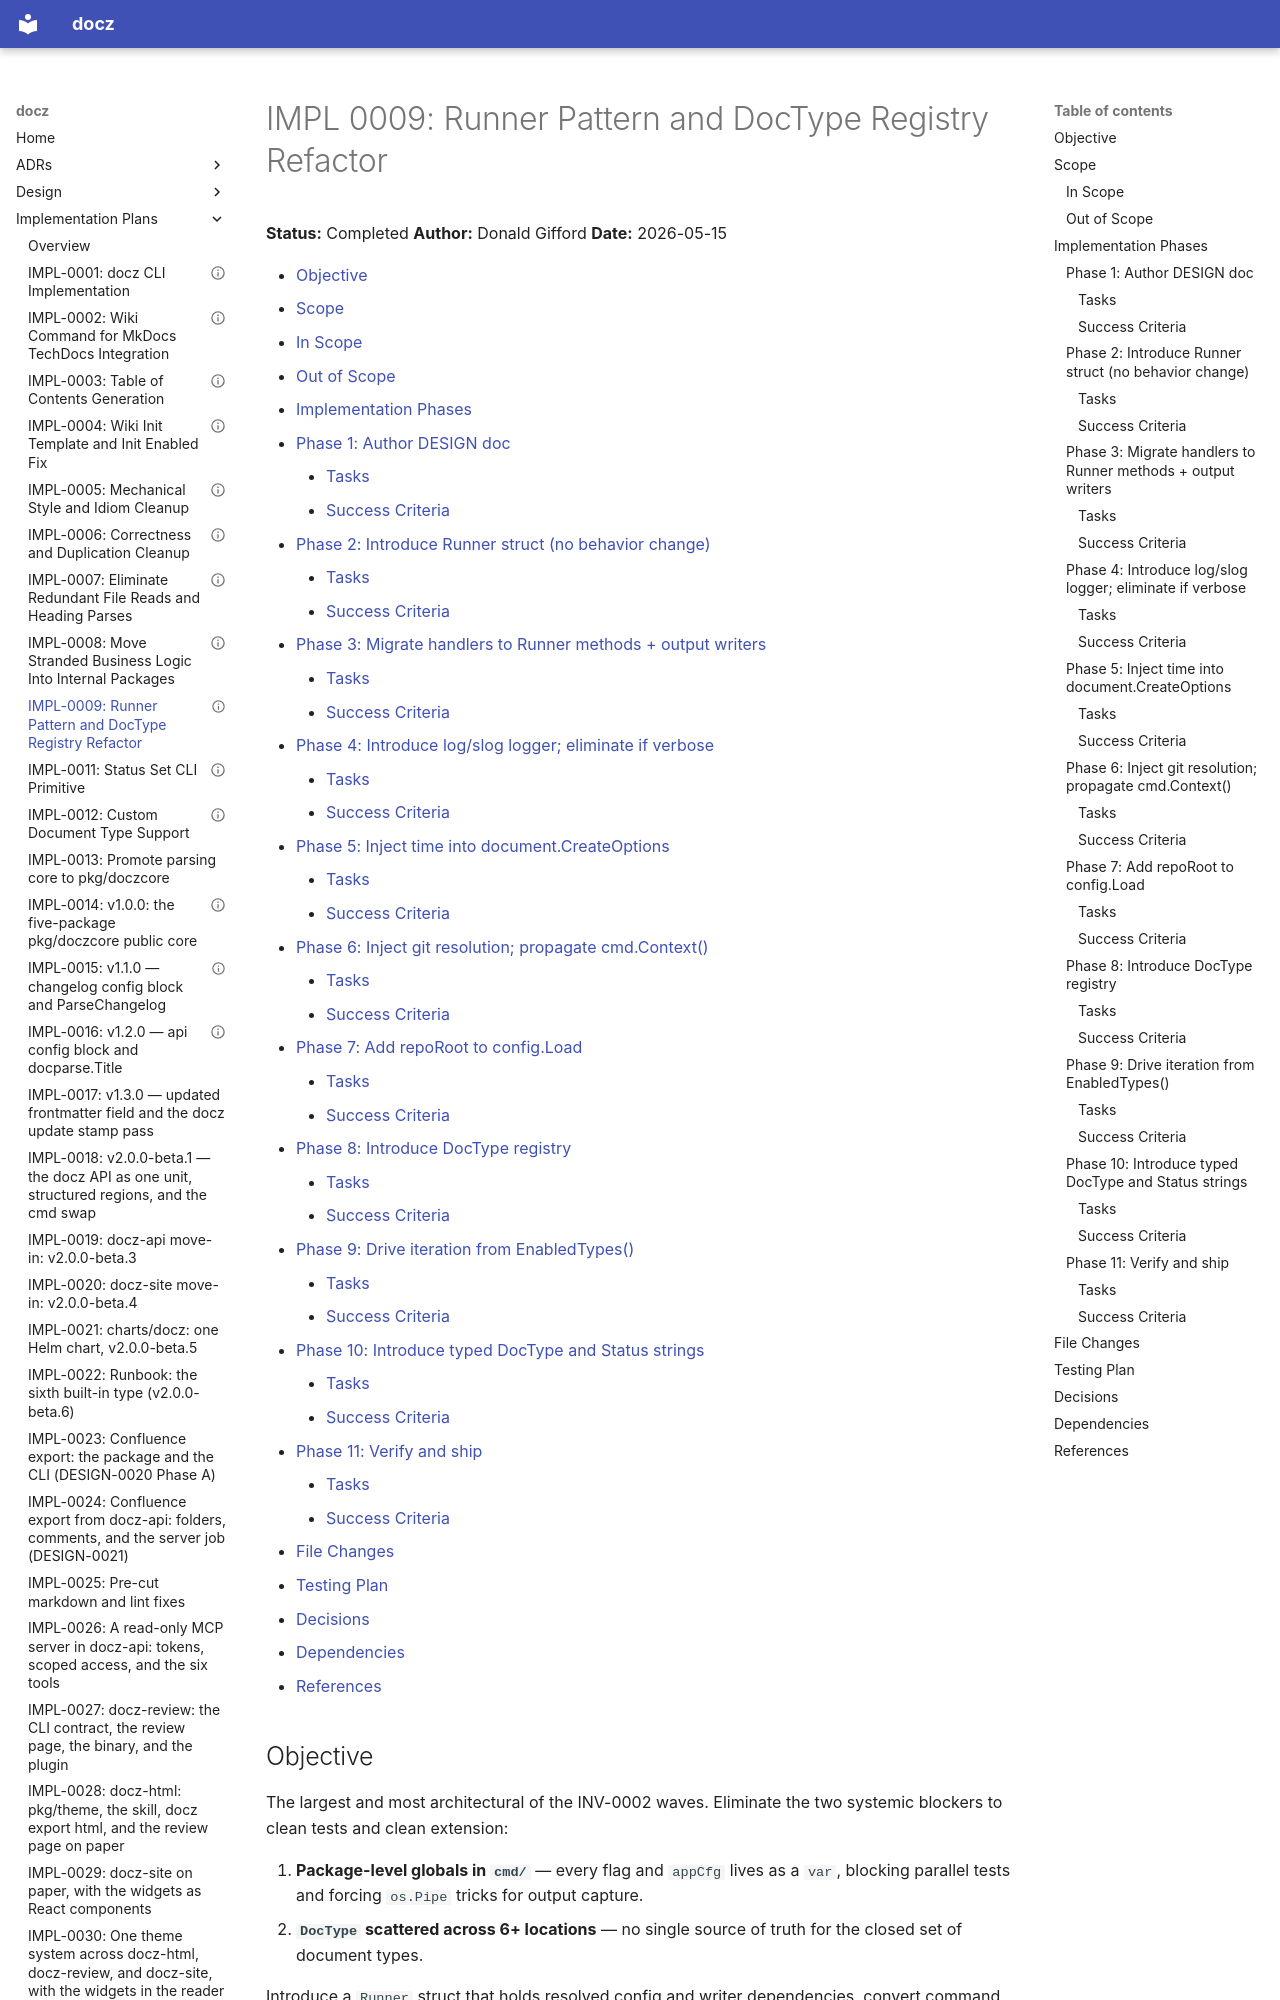

repository: donaldgifford/docz · page: impl/0009-runner-pattern-and-doctype-registry-refactor/index.html · generator: mkdocs

---
id: IMPL-0009
title: "Runner Pattern and DocType Registry Refactor"
status: Completed
author: Donald Gifford
created: 2026-05-15
---
<!-- markdownlint-disable-file MD025 MD041 -->

# IMPL 0009: Runner Pattern and DocType Registry Refactor

**Status:** Completed
**Author:** Donald Gifford
**Date:** 2026-05-15

<!--toc:start-->
<!-- markdownlint-capture -->
<!-- markdownlint-disable MD013 -->
- [Objective](#objective)
- [Scope](#scope)
  - [In Scope](#in-scope)
  - [Out of Scope](#out-of-scope)
- [Implementation Phases](#implementation-phases)
  - [Phase 1: Author DESIGN doc](#phase-1-author-design-doc)
    - [Tasks](#tasks)
    - [Success Criteria](#success-criteria)
  - [Phase 2: Introduce Runner struct (no behavior change)](#phase-2-introduce-runner-struct-no-behavior-change)
    - [Tasks](#tasks-1)
    - [Success Criteria](#success-criteria-1)
  - [Phase 3: Migrate handlers to Runner methods + output writers](#phase-3-migrate-handlers-to-runner-methods--output-writers)
    - [Tasks](#tasks-2)
    - [Success Criteria](#success-criteria-2)
  - [Phase 4: Introduce log/slog logger; eliminate if verbose](#phase-4-introduce-logslog-logger-eliminate-if-verbose)
    - [Tasks](#tasks-3)
    - [Success Criteria](#success-criteria-3)
  - [Phase 5: Inject time into document.CreateOptions](#phase-5-inject-time-into-documentcreateoptions)
    - [Tasks](#tasks-4)
    - [Success Criteria](#success-criteria-4)
  - [Phase 6: Inject git resolution; propagate cmd.Context()](#phase-6-inject-git-resolution-propagate-cmdcontext)
    - [Tasks](#tasks-5)
    - [Success Criteria](#success-criteria-5)
  - [Phase 7: Add repoRoot to config.Load](#phase-7-add-reporoot-to-configload)
    - [Tasks](#tasks-6)
    - [Success Criteria](#success-criteria-6)
  - [Phase 8: Introduce DocType registry](#phase-8-introduce-doctype-registry)
    - [Tasks](#tasks-7)
    - [Success Criteria](#success-criteria-7)
  - [Phase 9: Drive iteration from EnabledTypes()](#phase-9-drive-iteration-from-enabledtypes)
    - [Tasks](#tasks-8)
    - [Success Criteria](#success-criteria-8)
  - [Phase 10: Introduce typed DocType and Status strings](#phase-10-introduce-typed-doctype-and-status-strings)
    - [Tasks](#tasks-9)
    - [Success Criteria](#success-criteria-9)
  - [Phase 11: Verify and ship](#phase-11-verify-and-ship)
    - [Tasks](#tasks-10)
    - [Success Criteria](#success-criteria-10)
- [File Changes](#file-changes)
- [Testing Plan](#testing-plan)
- [Decisions](#decisions)
- [Dependencies](#dependencies)
- [References](#references)
<!-- markdownlint-restore -->
<!--toc:end-->

<!--docz:objective:start-->
## Objective

The largest and most architectural of the INV-0002 waves. Eliminate the
two systemic blockers to clean tests and clean extension:

1. **Package-level globals in `cmd/`** — every flag and `appCfg` lives as
   a `var`, blocking parallel tests and forcing `os.Pipe` tricks for
   output capture.
2. **`DocType` scattered across 6+ locations** — no single source of
   truth for the closed set of document types.

Introduce a `Runner` struct that holds resolved config and writer
dependencies, convert command handlers to methods on `Runner`, and replace
the ad-hoc type definitions with a `DocType` registry. Add `log/slog`
logging, injectable time + git resolution, and an explicit `repoRoot`
parameter for `config.Load`.

This wave is gated on a **DESIGN doc** that aligns on the Runner shape and
DocType registry API before implementation begins.

**Implements:** INV-0002 (Wave 5 — Architecture refactor)
<!--docz:objective:end-->

<!--docz:scope:start-->
## Scope

<!--docz:in-scope:start-->
